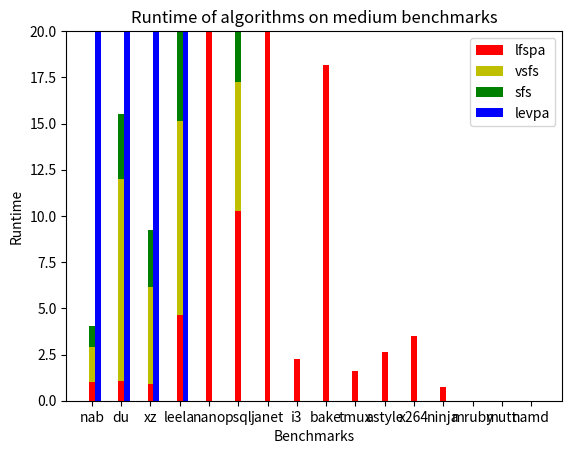

Here is the Python script that generated this plot:
import matplotlib.pyplot as plt
import numpy as np
 
# create data
x = np.arange(16)
y1 = np.array([1.02, 1.07, 0.89, 4.63, 113.62, 10.26, 96.35, 2.26, 18.19, 1.61, 2.62, 3.478, 0.76, 0,0,0])
y2 = np.array([101.99, 156.23, 141.58, 1424.17, 0,0,0,0,0,0,0,0,0,0,0,0])
y3 = np.array([1.87, 10.92, 5.28, 10.49, 38.54, 6.96, 0,0,0,0,0,0,0,0,0,0])
y4 = np.array([1.15, 3.5, 3.06, 5.91, 14.05, 4.37, 0,0,0,0,0,0,0,0,0,0])
width = 0.2

# plt.yscale("symlog", linthresh=1)

 
# plot bars in stack manner
plt.bar(x, y1, width, color='r')
plt.bar(x, y3, width, bottom=y1, color='y')
plt.bar(x, y4, width, bottom=y1+y3, color='g')
plt.bar(x+width, y2, width, color='b')

plt.ylim(0, 20) 
plt.xticks(x, ["nab", "du", "xz", "leela", "nano", "psql", "janet", "i3", "bake", "tmux", "astyle", "x264", "ninja", "mruby", "mutt", "namd"])
plt.xlabel("Benchmarks")
plt.ylabel("Runtime")
plt.legend(["lfspa", "vsfs", "sfs", "levpa"])
plt.title("Runtime of algorithms on medium benchmarks")
plt.show()
